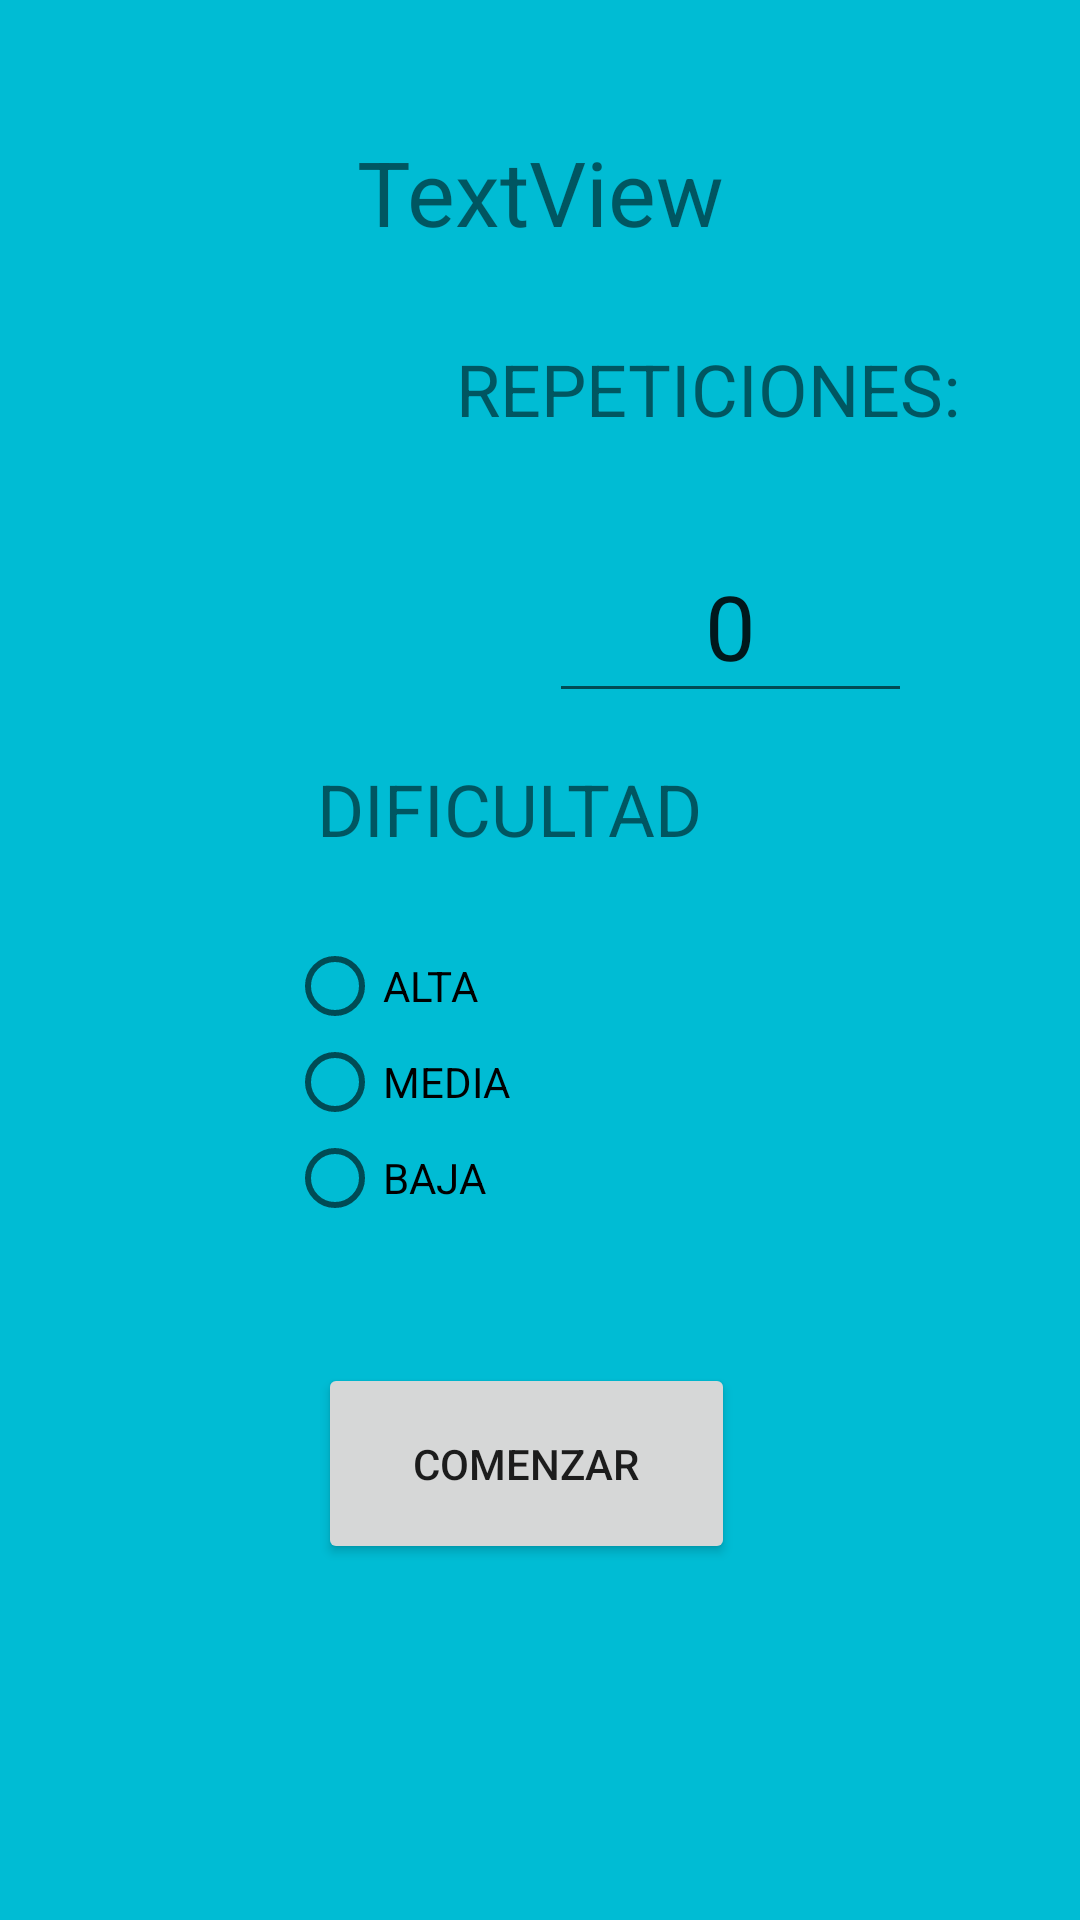

Android layout source for this screen:
<!-- AndroidManifest.xml: application theme AppTheme -->
<!-- res/layout/activity_config_malla.xml -->
<?xml version="1.0" encoding="utf-8"?>
<androidx.constraintlayout.widget.ConstraintLayout xmlns:android="http://schemas.android.com/apk/res/android"
    xmlns:app="http://schemas.android.com/apk/res-auto"
    xmlns:tools="http://schemas.android.com/tools"
    android:layout_width="match_parent"
    android:layout_height="match_parent"
    android:orientation="vertical"
    android:padding="16dp"
    android:background="#00BCD4"
    tools:context=".Vistas.Ejercicios.ConfigMalla">

    <ImageView

        android:id="@+id/imageView3"
        android:layout_width="113dp"
        android:layout_height="104dp"
        app:layout_constraintBottom_toBottomOf="parent"
        app:layout_constraintEnd_toEndOf="parent"
        app:layout_constraintHorizontal_bias="0.171"
        app:layout_constraintStart_toStartOf="parent"
        app:layout_constraintTop_toTopOf="parent"
        app:layout_constraintVertical_bias="0.178"
        app:srcCompat="@drawable/img_configuracion" />

    <TextView
        android:id="@+id/textView5"
        android:layout_width="173dp"
        android:layout_height="50dp"
        android:text="REPETICIONES:"
        android:textAlignment="center"
        android:textSize="24sp"
        app:layout_constraintBottom_toBottomOf="parent"
        app:layout_constraintEnd_toEndOf="parent"
        app:layout_constraintHorizontal_bias="0.861"
        app:layout_constraintStart_toStartOf="parent"
        app:layout_constraintTop_toBottomOf="@+id/txtmodulo"
        app:layout_constraintVertical_bias="0.049" />

    <EditText
        android:id="@+id/txtrepeticiones"
        android:layout_width="121dp"
        android:layout_height="61dp"
        android:ems="10"
        android:inputType="number"
        android:text="0"
        android:textAlignment="center"
        android:textSize="30sp"
        app:layout_constraintBottom_toBottomOf="parent"
        app:layout_constraintEnd_toEndOf="parent"
        app:layout_constraintHorizontal_bias="0.806"
        app:layout_constraintStart_toStartOf="parent"
        app:layout_constraintTop_toBottomOf="@+id/textView5"
        app:layout_constraintVertical_bias="0.033" />

    <Button
        android:id="@+id/btniniciar"
        android:layout_width="139dp"
        android:layout_height="67dp"
        android:text="COMENZAR"
        app:layout_constraintBottom_toBottomOf="parent"
        app:layout_constraintEnd_toEndOf="parent"
        app:layout_constraintHorizontal_bias="0.477"
        app:layout_constraintStart_toStartOf="parent"
        app:layout_constraintTop_toBottomOf="@+id/txtrepeticiones"
        app:layout_constraintVertical_bias="0.679" />

    <TextView
        android:id="@+id/txtmodulo"
        android:layout_width="217dp"
        android:layout_height="46dp"
        android:text="TextView"
        android:textAlignment="center"
        android:textSize="30sp"
        app:layout_constraintBottom_toTopOf="@+id/imageView3"
        app:layout_constraintEnd_toEndOf="parent"
        app:layout_constraintStart_toStartOf="parent"
        app:layout_constraintTop_toTopOf="parent"
        app:layout_constraintVertical_bias="0.634" />

    <RadioGroup
        android:id="@+id/rgdificultad"
        android:layout_width="176dp"
        android:layout_height="105dp"
        app:layout_constraintBottom_toBottomOf="parent"
        app:layout_constraintEnd_toEndOf="parent"
        app:layout_constraintHorizontal_bias="0.524"
        app:layout_constraintStart_toStartOf="parent"
        app:layout_constraintTop_toBottomOf="@+id/txtrepeticiones"
        app:layout_constraintVertical_bias="0.266">

        <RadioButton
            android:id="@+id/rbalta"
            android:layout_width="match_parent"
            android:layout_height="wrap_content"
            android:text="ALTA"
            tools:text="ALTA" />

        <RadioButton
            android:id="@+id/rbmedia"
            android:layout_width="match_parent"
            android:layout_height="wrap_content"
            android:text="MEDIA"
            tools:text="MEDIA" />

        <RadioButton
            android:id="@+id/rbbaja"
            android:layout_width="match_parent"
            android:layout_height="wrap_content"
            android:text="BAJA"
            tools:targetApi="BAJA" />

    </RadioGroup>

    <TextView
        android:id="@+id/textView6"
        android:layout_width="149dp"
        android:layout_height="44dp"
        android:text="DIFICULTAD"
        android:textSize="24sp"
        app:layout_constraintBottom_toTopOf="@+id/rgdificultad"
        app:layout_constraintEnd_toEndOf="parent"
        app:layout_constraintStart_toStartOf="parent"
        app:layout_constraintTop_toBottomOf="@+id/txtrepeticiones" />

</androidx.constraintlayout.widget.ConstraintLayout>
<!-- resources referenced by this layout -->
<resources>
  <style name="AppTheme" parent="Theme.AppCompat.Light.DarkActionBar">
          
          <item name="colorPrimary">#E6434A</item>
          <item name="titleTextColor">#FFFFFF</item>
          <item name="colorPrimaryDark">#B93333</item>
          <item name="colorAccent">@color/colorAccent</item>
      </style>
  <!-- not gathered from this repository: default colours our renderer supplied (Android Studio template values) -->
  <color name="colorAccent">#FF03DAC5</color>
</resources>
